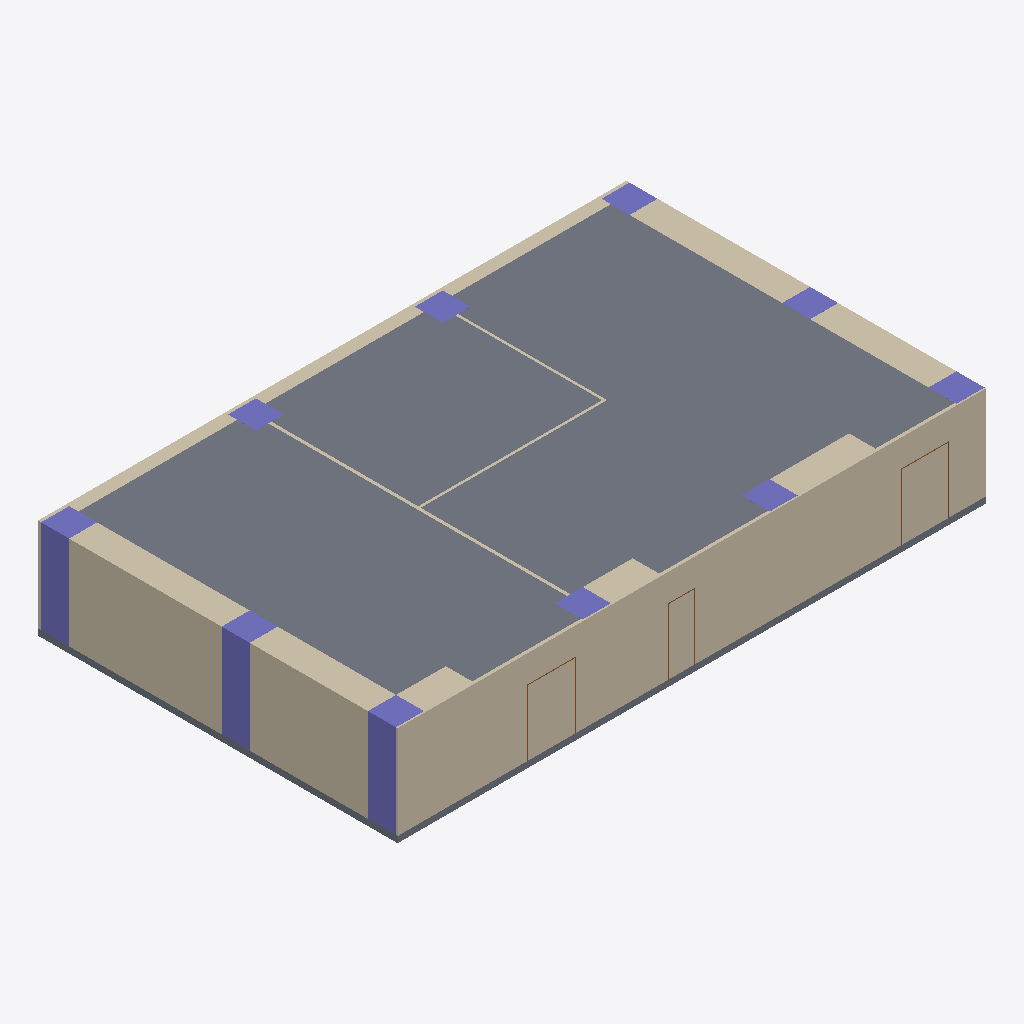
Isometric view of an IFC building model (IFC-SPF (STEP), schema IFC2X3, length unit millimetre), seen from the south-west, elements coloured by IFC class: 10 walls (beige), 10 columns (violet), 3 doors (brown), 2 slabs (grey).
Extent 18.9 m × 11.6 m × 3.2 m (x, y, z). Storeys (2): 1FL at 0.50 m; 2FL at 3.50 m. Elements (76): 32 IfcBuildingElementProxy, 10 IfcColumn, 10 IfcWallStandardCase, 9 IfcFurnishingElement, 9 IfcWindow, 4 IfcDoor, 2 IfcSlab.

HEADER;
FILE_DESCRIPTION(('ViewDefinition [CoordinationView_V2.0]','Option [Drawing Scale: 100.000000]','Option [Elements to export: Visible elements (on all stories)]','Option [Partial Structure Display: Entire Model]','Option [IFC Domain: All]','Option [Structural Function: All Elements]','Option [Convert Grid elements: On]','Option [Split complex elements: Off]','[24 more]'),'2;1');
FILE_NAME('C:\\Users\\1600028\\Desktop\\ToyodaLab\\ToyodaLab.ifc','2022-12-14T14:51:14',('Architect'),('Building Designer Office'),'The EXPRESS Data Manager Version 5.02.0100.09 : ','IFC file generated by GRAPHISOFT ARCHICAD 24.0.0','The authorising person');
FILE_SCHEMA(('IFC2X3'));
ENDSEC;
DATA;
#68=IFCPROJECT('344O7vICcwH8qAEnwJDjSU',#12,'プロジェクト',$,$,$,$,(#65),#52);
#85=IFCSITE('20FpTZCqJy2vhVJYtjuIce',#12,'サイト',$,$,#82,$,$,.ELEMENT.,(35,42,0,0),(139,46,0,0),0.0,$,$);
#106=IFCBUILDING('00tMo7QcxqWdIGvc4sMN2A',#12,'建築',$,$,#104,$,$,.ELEMENT.,$,$,$);
#121=IFCBUILDINGSTOREY('3DIZOtvqHBYedwsDw_SBB5',#12,'1FL',$,$,#119,$,$,.ELEMENT.,500.0);
#72569=IFCBUILDINGSTOREY('0dDIdpwPz0xuAPU_Zv9MW7',#12,'2FL',$,$,#72568,$,$,.ELEMENT.,3500.0);
#73508=IFCSLAB('38a6WeVYH2Ww6pJcIvBxQz',#12,'S5',$,$,#72579,#73505,'C8906828-7E24-4283-A1B3-4E64B92FB6BD',.FLOOR.);
#2116=IFCWALLSTANDARDCASE('2D2dPltNHDuftKaZPLgzhS',#12,'W0',$,$,#2078,#2112,'8D0A766F-DD74-4DE2-9DD4-923655ABDADC');
#797=IFCWALLSTANDARDCASE('3$vnR_sJjC3ec_FPgyklse',#12,'W2',$,$,#759,#793,'FFE716FE-D93B-4C0E-89BE-3D9ABCBAFDA8');
#857=IFCWALLSTANDARDCASE('1NCw_pY8j3y96ZkiVmHiMJ',#12,'W3',$,$,#819,#853,'5733AFB3-888B-43F0-91A3-BAC7F046C593');
#917=IFCWALLSTANDARDCASE('2z3y9kdxj1J9cJkvAymkHo',#12,'W6',$,$,#879,#913,'BD0FC26E-9FBB-414C-9993-BB92BCC2E472');
#2048=IFCSLAB('1pOlhvW6j4jQhYLiVLbLtu',#12,'S2',$,$,#2018,#2045,'7362FAF9-806B-44B5-AAE2-56C7D5955DF8',.FLOOR.);
#494=IFCCOLUMN('1ZWa12ex90x9$myXOFToTu',#12,'C6',$,$,#471,#491,'63824042-A3B2-40EC-9FF0-F2160F772778');
#638=IFCCOLUMN('3Mkz6r$wPEjvjy513Iu3ri',#12,'C0',$,$,#615,#635,'D6BBD1B5-FFA6-4EB7-9B7C-1410D2E03D6C');
#281=IFCCOLUMN('1iCgnoIGzETwXTsRbDZtMv',#12,'C2',$,$,#256,#278,'6C32AC72-490F-4E77-A85D-D9B94D8F75B9');
#186=IFCWALLSTANDARDCASE('18sZCM8lX2O8AIhBJ0qkJh',#12,'W9',$,$,#134,#180,'48DA3316-22F8-4260-8292-ACB4C0D2E4EB');
#1932=IFCWALLSTANDARDCASE('0QIAqkgMb63fqk8cwFVitu',#12,'W7',$,$,#1894,#1928,'1A48AD2E-A969-460E-9D2E-226E8F7ECDF8');
#1996=IFCWALLSTANDARDCASE('2pTAOxwJD4j9_e9h5FNVgh',#12,'W8',$,$,#1958,#1992,'B374A63B-E933-44B4-9FA8-26B14F5DFAAB');
#2896=IFCWALLSTANDARDCASE('23vkGBfhr4vAkX4R6R$fL_',#12,'W1',$,$,#2858,#2892,'83E6E40B-A6BD-44E4-ABA1-11B19BFE957E');
#446=IFCCOLUMN('1dIGtouJT7W8m8fZct5Gaw',#12,'C5',$,$,#423,#443,'67490DF2-E137-4780-8C08-A639B715093A');
#398=IFCCOLUMN('0MdGlYtPL0OflVk0YkYmM$',#12,'C4',$,$,#375,#395,'169D0BE2-DD95-4062-9BDF-B808AE8B05BF');
#350=IFCCOLUMN('03ucuedBr8cOBSnY1GwN$3',#12,'C3',$,$,#327,#347,'03E26E28-9CBD-4899-82DC-C62050E97FC3');
#590=IFCCOLUMN('2ZA2x918bFqOMCpameIPck',#12,'C9',$,$,#567,#587,'A3282EC9-0489-4FD1-858C-CE4C284999AE');
#542=IFCCOLUMN('2ij2Ovkaz8L874Pgp4MdMI',#12,'C7',$,$,#519,#539,'ACB42639-BA4F-4854-81C4-66ACC45A7592');
#686=IFCCOLUMN('0H0YQNemH4DuSWIhrVtonF',#12,'C1',$,$,#663,#683,'11022697-A304-4437-8720-4ABD5FDF2C4F');
#734=IFCCOLUMN('3vjFYg9Ej5lRgegoQE5sHw',#12,'C2',$,$,#711,#731,'F9B4F8AA-24EB-45BD-BAA8-AB268E17647A');
#3889=IFCWALLSTANDARDCASE('2spiBxj9b8sQt6samzNcRs',#12,'W5',$,$,#3851,#3885,'B6CEC2FB-B499-48D9-ADC6-DA4C3D5E66F6');
#3817=IFCWALLSTANDARDCASE('1gJJphDuP3p9VnEHzLEBs$',#12,'W4',$,$,#3779,#3813,'6A4D3CEB-3786-43CC-97F1-391F5538BDBF');
#2575=IFCDOOR('0icSJ$UYL9GA52bMckuhie',#12,'SD1',$,$,#2308,#2572,'2C99C4FF-7A25-4940-A142-9569AEE2BB28',2165.0,1630.0);
#2612=IFCDOOR('2lSpgIPSD7KuALao_oRIYH',#12,'SD2',$,$,#2600,#2609,'AF733A92-65C3-4753-8295-932FB26D2891',2165.0,1630.0);
#2833=IFCDOOR('3KLuktSKzC69B6cOPXErEp',#12,'SD3',$,$,#2633,#2824,'D4578BB7-714F-4C18-92C6-9986613B53B3',2165.0,930.0);
ENDSEC;
